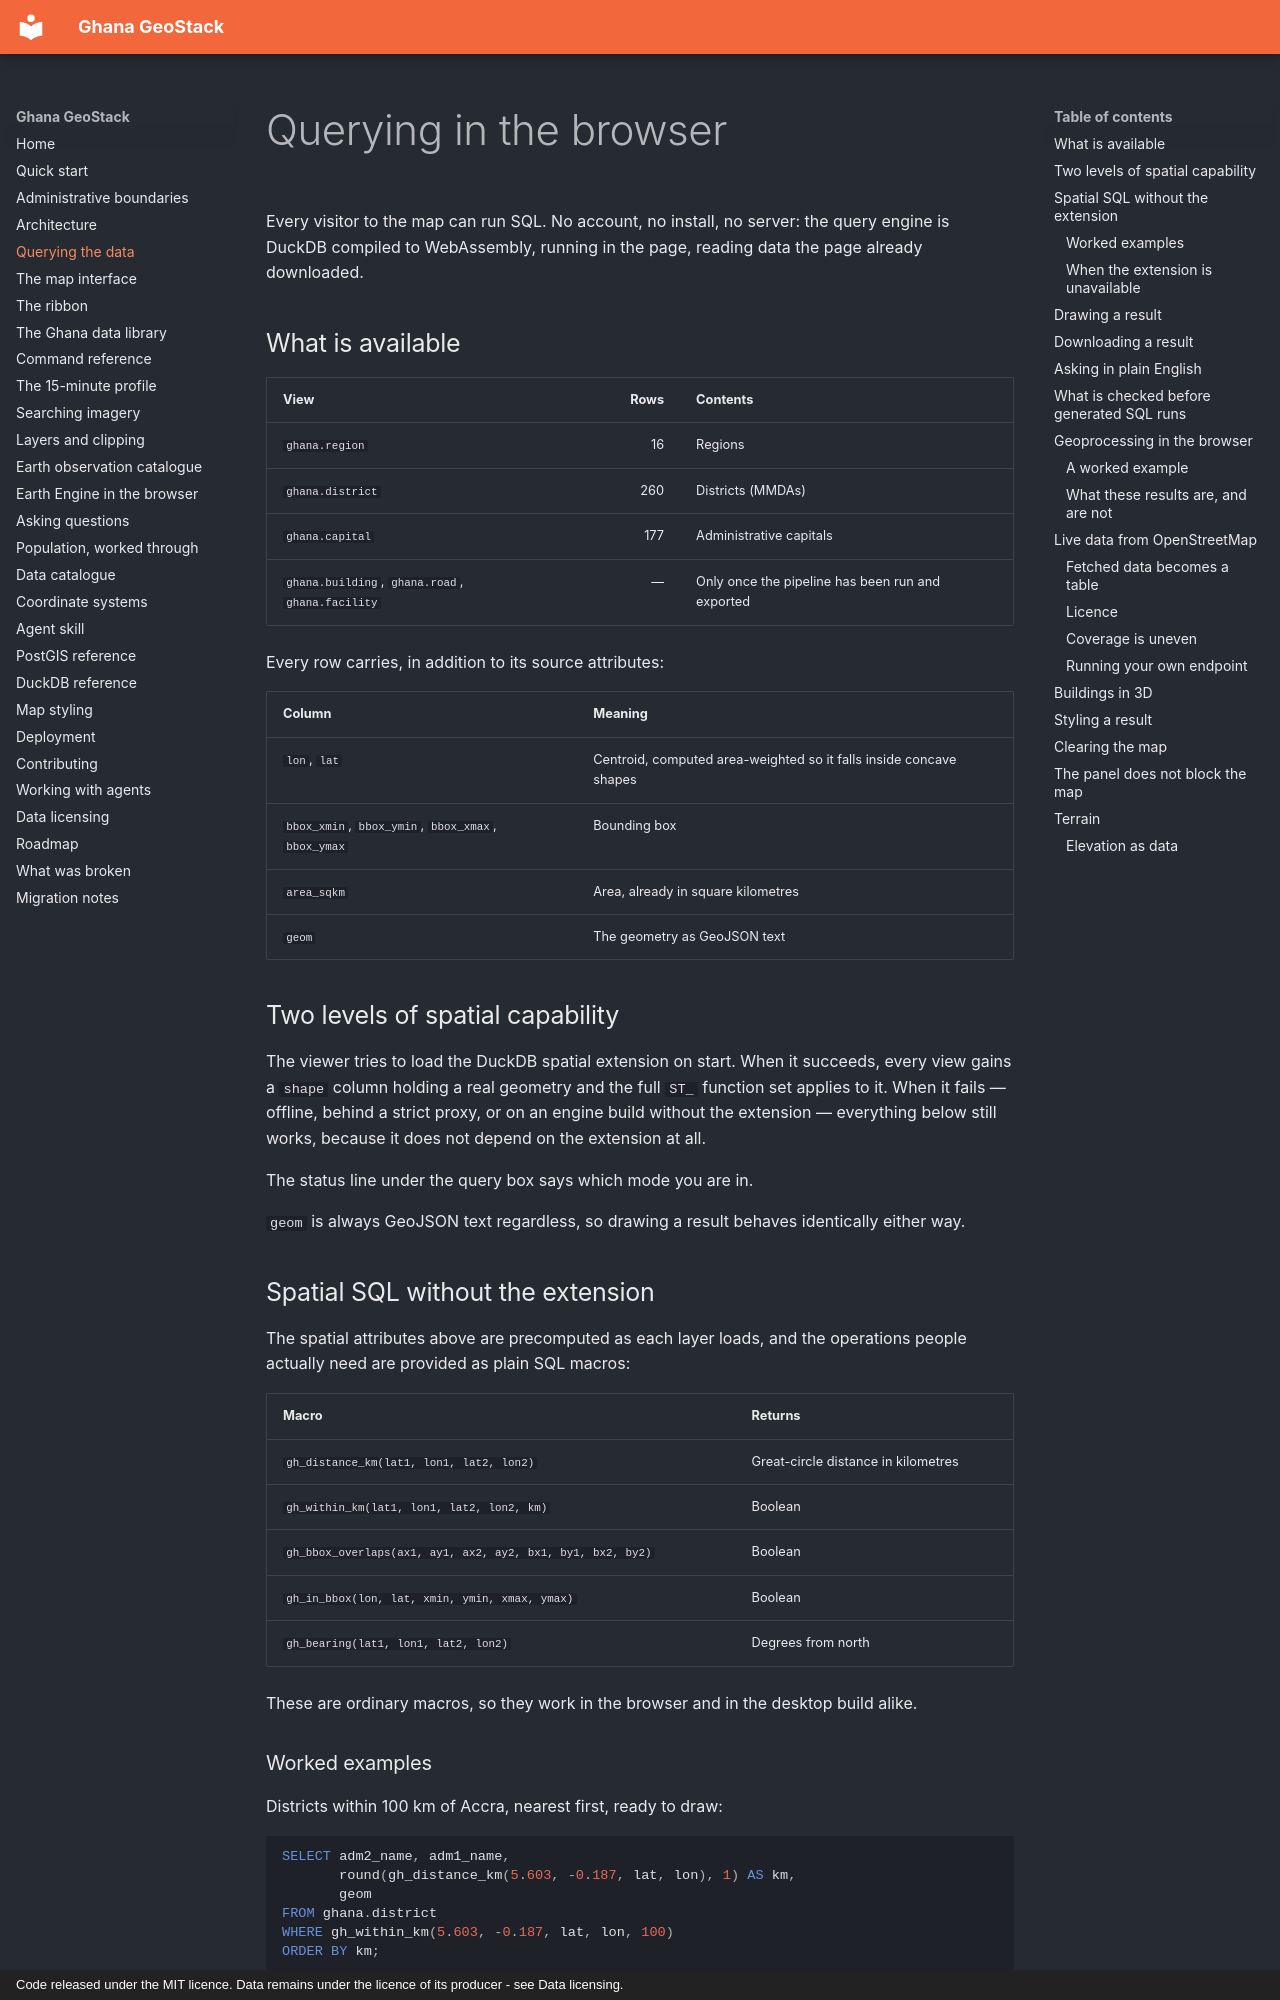

repository: desmond-lartey/ghana-geostack · page: querying/index.html · generator: mkdocs · copyright: Code released under the MIT licence. Data remains under the licence of its producer - see Data licensing.

# Querying in the browser

Every visitor to the map can run SQL. No account, no install, no server: the
query engine is DuckDB compiled to WebAssembly, running in the page, reading
data the page already downloaded.

## What is available

| View | Rows | Contents |
| --- | ---: | --- |
| `ghana.region` | 16 | Regions |
| `ghana.district` | 260 | Districts (MMDAs) |
| `ghana.capital` | 177 | Administrative capitals |
| `ghana.building`, `ghana.road`, `ghana.facility` | — | Only once the pipeline has been run and exported |

Every row carries, in addition to its source attributes:

| Column | Meaning |
| --- | --- |
| `lon`, `lat` | Centroid, computed area-weighted so it falls inside concave shapes |
| `bbox_xmin`, `bbox_ymin`, `bbox_xmax`, `bbox_ymax` | Bounding box |
| `area_sqkm` | Area, already in square kilometres |
| `geom` | The geometry as GeoJSON text |

## Two levels of spatial capability

The viewer tries to load the DuckDB spatial extension on start. When it
succeeds, every view gains a `shape` column holding a real geometry and the
full `ST_` function set applies to it. When it fails — offline, behind a strict
proxy, or on an engine build without the extension — everything below still
works, because it does not depend on the extension at all.

The status line under the query box says which mode you are in.

`geom` is always GeoJSON text regardless, so drawing a result behaves
identically either way.

## Spatial SQL without the extension

The spatial attributes above are precomputed as each layer loads, and the
operations people actually need are provided as plain SQL macros:

| Macro | Returns |
| --- | --- |
| `gh_distance_km(lat1, lon1, lat2, lon2)` | Great-circle distance in kilometres |
| `gh_within_km(lat1, lon1, lat2, lon2, km)` | Boolean |
| `gh_bbox_overlaps(ax1, ay1, ax2, ay2, bx1, by1, bx2, by2)` | Boolean |
| `gh_in_bbox(lon, lat, xmin, ymin, xmax, ymax)` | Boolean |
| `gh_bearing(lat1, lon1, lat2, lon2)` | Degrees from north |

These are ordinary macros, so they work in the browser and in the desktop
build alike.

### Worked examples

Districts within 100 km of Accra, nearest first, ready to draw:

```sql
SELECT adm2_name, adm1_name,
       round(gh_distance_km(5.603, -0.187, lat, lon), 1) AS km,
       geom
FROM ghana.district
WHERE gh_within_km(5.603, -0.187, lat, lon, 100)
ORDER BY km;
```

The districts furthest from any regional capital:

```sql
SELECT district, capital, km FROM (
  SELECT d.adm2_name AS district, c.name AS capital,
         round(gh_distance_km(d.lat, d.lon, c.lat, c.lon), 1) AS km,
         row_number() OVER (
           PARTITION BY d.adm2_name
           ORDER BY gh_distance_km(d.lat, d.lon, c.lat, c.lon)) AS rn
  FROM ghana.district d
  CROSS JOIN ghana.capital c
  WHERE c.adm_p_lvl = 1
)
WHERE rn = 1
ORDER BY km DESC
LIMIT 20;
```

Districts per region, joined on p-codes:

```sql
SELECT r.adm1_name AS region, count(*) AS districts,
       round(sum(d.area_sqkm)) AS km2
FROM ghana.district d
JOIN ghana.region r ON r.adm1_pcode = left(d.adm2_pcode, 4)
GROUP BY 1 ORDER BY districts DESC;
```
